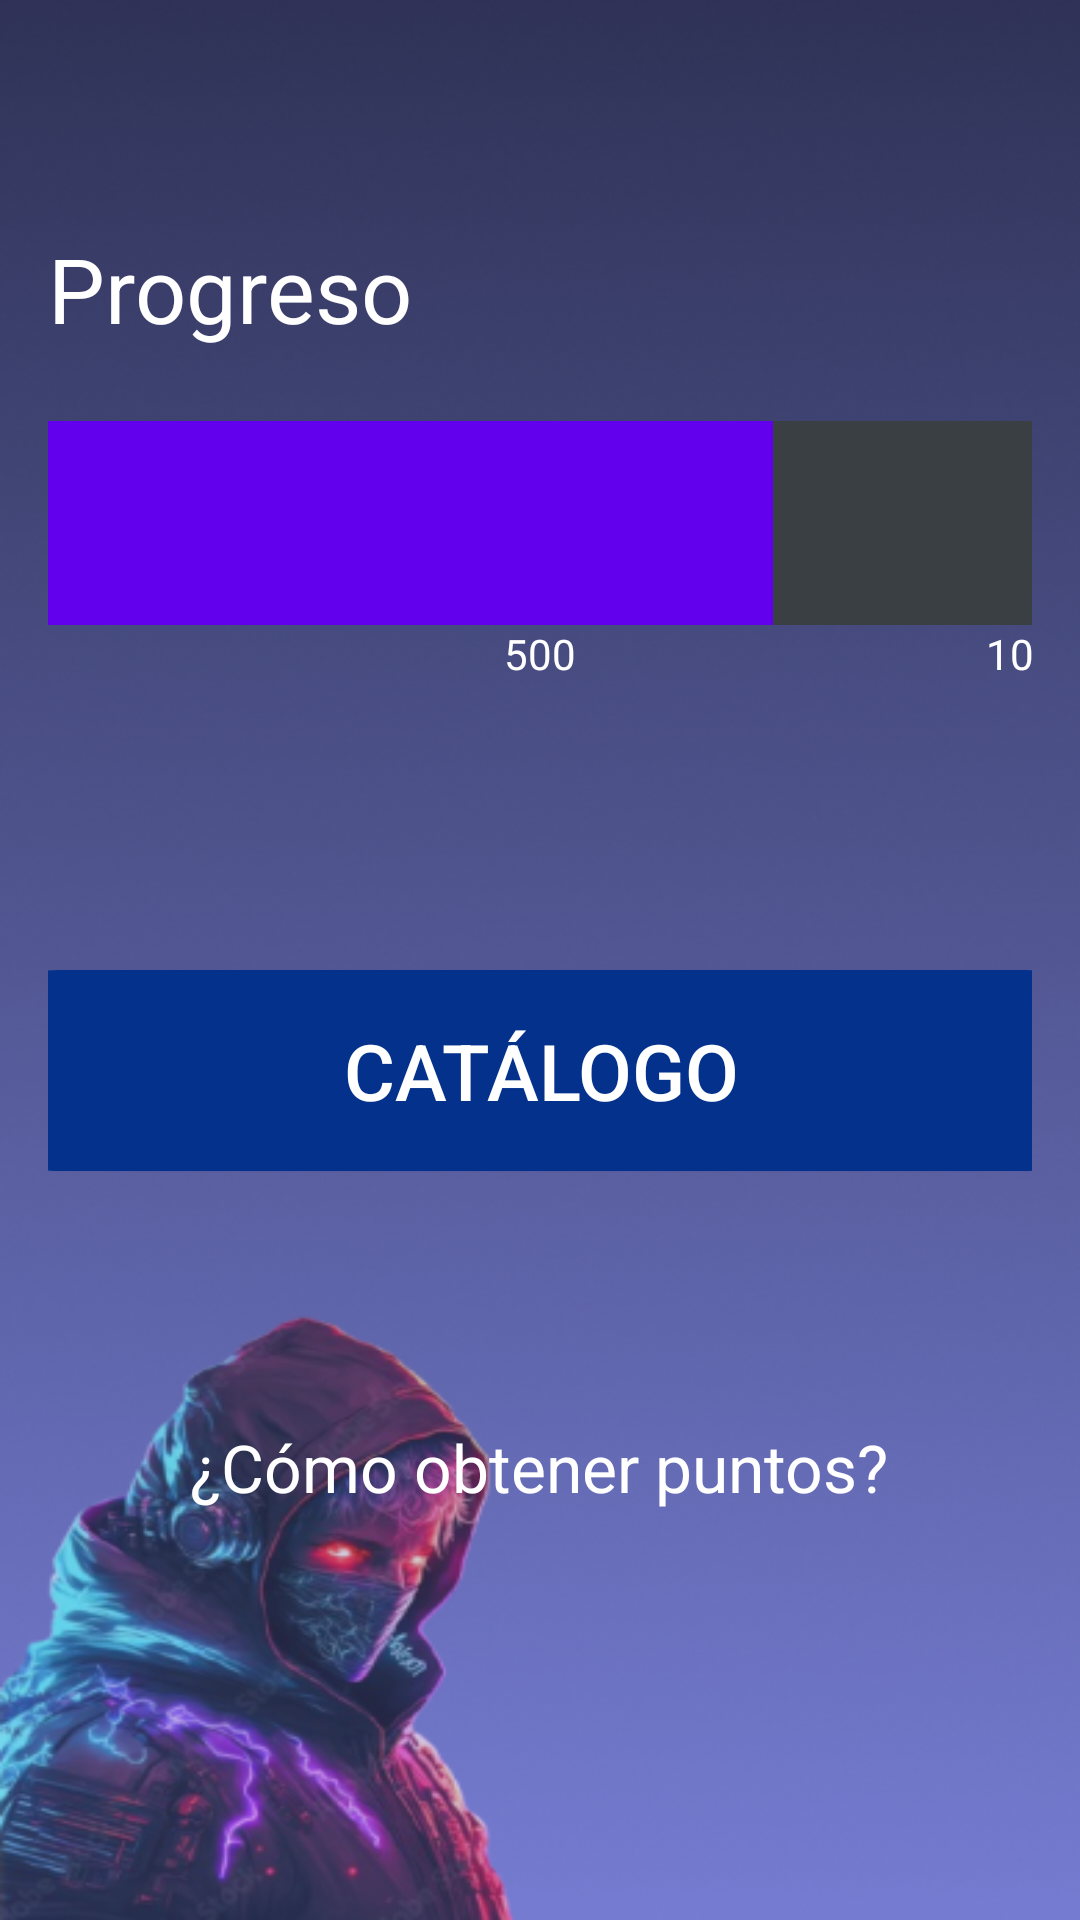

The Android layout XML behind this screen, and the referenced resources:
<!-- AndroidManifest.xml: application theme Theme.AppCompat.Light.NoActionBar -->
<!-- res/layout/fragment_recompensas.xml -->
<?xml version="1.0" encoding="utf-8"?>
<androidx.constraintlayout.widget.ConstraintLayout xmlns:android="http://schemas.android.com/apk/res/android"
    xmlns:app="http://schemas.android.com/apk/res-auto"
    xmlns:tools="http://schemas.android.com/tools"
    android:layout_width="match_parent"
    android:layout_height="match_parent"
    android:background="@drawable/background"
    android:padding="16dp"
    tools:context=".Recompensas">

    <ImageButton
        android:id="@+id/btnBack"
        android:layout_width="60dp"
        android:layout_height="60dp"
        android:layout_marginStart="-20dp"
        android:layout_marginTop="0dp"
        android:background="?attr/selectableItemBackgroundBorderless"
        android:contentDescription="Atrás"
        android:src="@drawable/arrow_back_24px"
        app:layout_constraintStart_toStartOf="parent"
        app:layout_constraintTop_toTopOf="parent" />

    <TextView
        android:id="@+id/tvProgressTitle"
        android:layout_width="wrap_content"
        android:layout_height="wrap_content"
        android:layout_marginTop="60dp"
        android:text="Progreso"
        android:textColor="@android:color/white"
        android:textSize="30sp"
        app:layout_constraintEnd_toEndOf="parent"
        app:layout_constraintHorizontal_bias="0.0"
        app:layout_constraintStart_toStartOf="parent"
        app:layout_constraintTop_toTopOf="parent" />


    <ProgressBar
        android:id="@+id/progressBar"
        style="?android:attr/progressBarStyleHorizontal"
        android:layout_width="385dp"
        android:layout_height="68dp"
        android:layout_marginTop="24dp"
        android:max="1000"
        android:progress="700"
        android:progressDrawable="@drawable/progress_bar_custom"
        app:layout_constraintEnd_toEndOf="parent"
        app:layout_constraintStart_toStartOf="parent"
        app:layout_constraintTop_toBottomOf="@id/tvProgressTitle" />

    <TextView
        android:id="@+id/tvStartValue"
        android:layout_width="wrap_content"
        android:layout_height="wrap_content"
        android:layout_marginStart="12dp"
        android:text="0"
        android:textColor="@android:color/white"
        app:layout_constraintStart_toStartOf="@id/progressBar"
        app:layout_constraintTop_toBottomOf="@id/progressBar" />

    <TextView
        android:id="@+id/tvMiddleValue"
        android:layout_width="wrap_content"
        android:layout_height="wrap_content"
        android:text="500"
        android:textColor="@android:color/white"
        app:layout_constraintEnd_toEndOf="parent"
        app:layout_constraintStart_toStartOf="parent"
        app:layout_constraintTop_toBottomOf="@id/progressBar" />


    <TextView
        android:id="@+id/tvEndValue"
        android:layout_width="wrap_content"
        android:layout_height="wrap_content"
        android:layout_marginEnd="12dp"
        android:text="1000"
        android:textColor="@android:color/white"
        app:layout_constraintEnd_toEndOf="@id/progressBar"
        app:layout_constraintTop_toBottomOf="@id/progressBar" />


    <Button
        android:id="@+id/btnCatalogo"
        android:layout_width="389dp"
        android:layout_height="67dp"
        android:layout_marginTop="96dp"
        android:background="@drawable/rounded_button"
        android:text="Catálogo"
        android:textColor="@android:color/white"
        android:textSize="26sp"
        app:layout_constraintEnd_toEndOf="parent"
        app:layout_constraintStart_toStartOf="parent"
        app:layout_constraintTop_toBottomOf="@id/tvMiddleValue" />

    <TextView
        android:id="@+id/tvObtenerPuntos"
        android:layout_width="wrap_content"
        android:layout_height="wrap_content"
        android:layout_marginTop="84dp"
        android:autoLink="web"
        android:clickable="true"
        android:textAppearance="?android:attr/textAppearanceMedium"
        android:text="¿Cómo obtener puntos?"
        android:textColor="@android:color/white"
        android:textSize="22sp"
        app:layout_constraintEnd_toEndOf="parent"
        app:layout_constraintHorizontal_bias="0.497"
        app:layout_constraintStart_toStartOf="parent"
        app:layout_constraintTop_toBottomOf="@id/btnCatalogo" />

</androidx.constraintlayout.widget.ConstraintLayout>
<!-- resources referenced by this layout -->
<resources>
  <!-- drawable background: png bitmap (drawable, 338841 bytes) -->
  <!-- drawable progress_bar_custom (drawable) -->
  <layer-list xmlns:android="http://schemas.android.com/apk/res/android">
      <item android:id="@android:id/background">
          <shape android:shape="rectangle">
              <solid android:color="#3A3F44" />
          </shape>
      </item>
      <item android:id="@android:id/progress">
          <clip>
              <shape android:shape="rectangle">
                  <solid android:color="#6200EE" />
              </shape>
          </clip>
      </item>
  </layer-list>
  <!-- drawable rounded_button (drawable) -->
  <shape xmlns:android="http://schemas.android.com/apk/res/android" android:shape="rectangle">
      <solid android:color="@color/azul_dark" />
      <corners android:radius="36dp" />
      <padding
          android:left="16dp"
          android:top="16dp"
          android:right="16dp"
          android:bottom="16dp"/>
  </shape>
  <color name="azul_dark">#03318C</color>
</resources>
